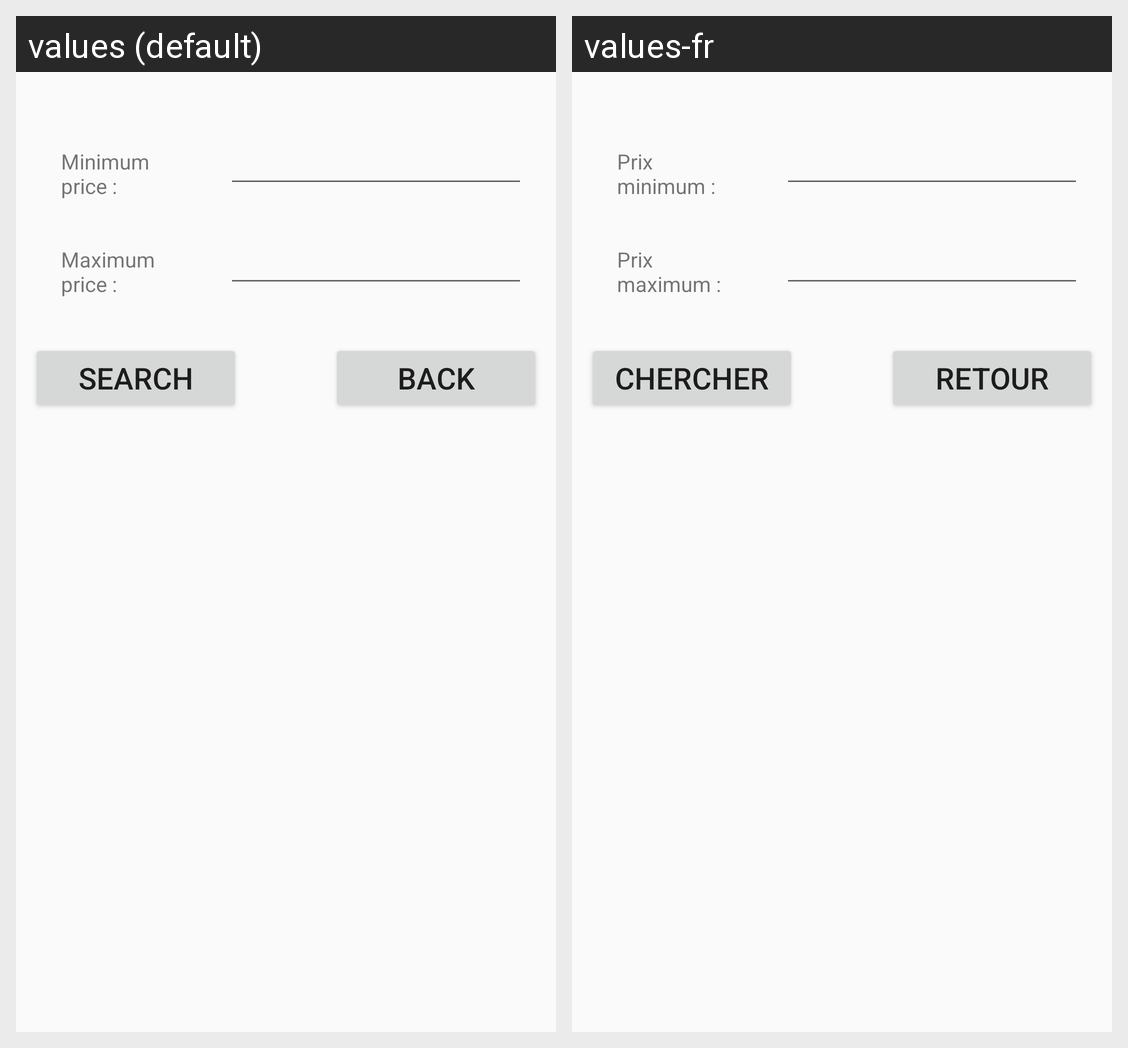

This grid shows one Android layout under two languages. Give, for every string resource on the screen, its name, the default text and each shown locale's text.
Android screen res/layout/rechercheprix.xml rendered under 2 locales, left to right: values (default), values-fr. Device: Nexus 5 (rendered at 1080×1920; each locale shown at half size, 540×960, under a caption strip naming it); theme AppTheme.
Strings drawn on this screen, with the default value and each locale's value (text and hints the layout hard-codes, and strings that could not be matched under every locale, appear in the picture but are not listed):

prixMin
  values: Minimum price :
  values-fr: Prix minimum :

prixMax
  values: Maximum price :
  values-fr: Prix maximum :

btnCherche
  values: Search
  values-fr: Chercher

btnRetour
  values: Back
  values-fr: Retour
